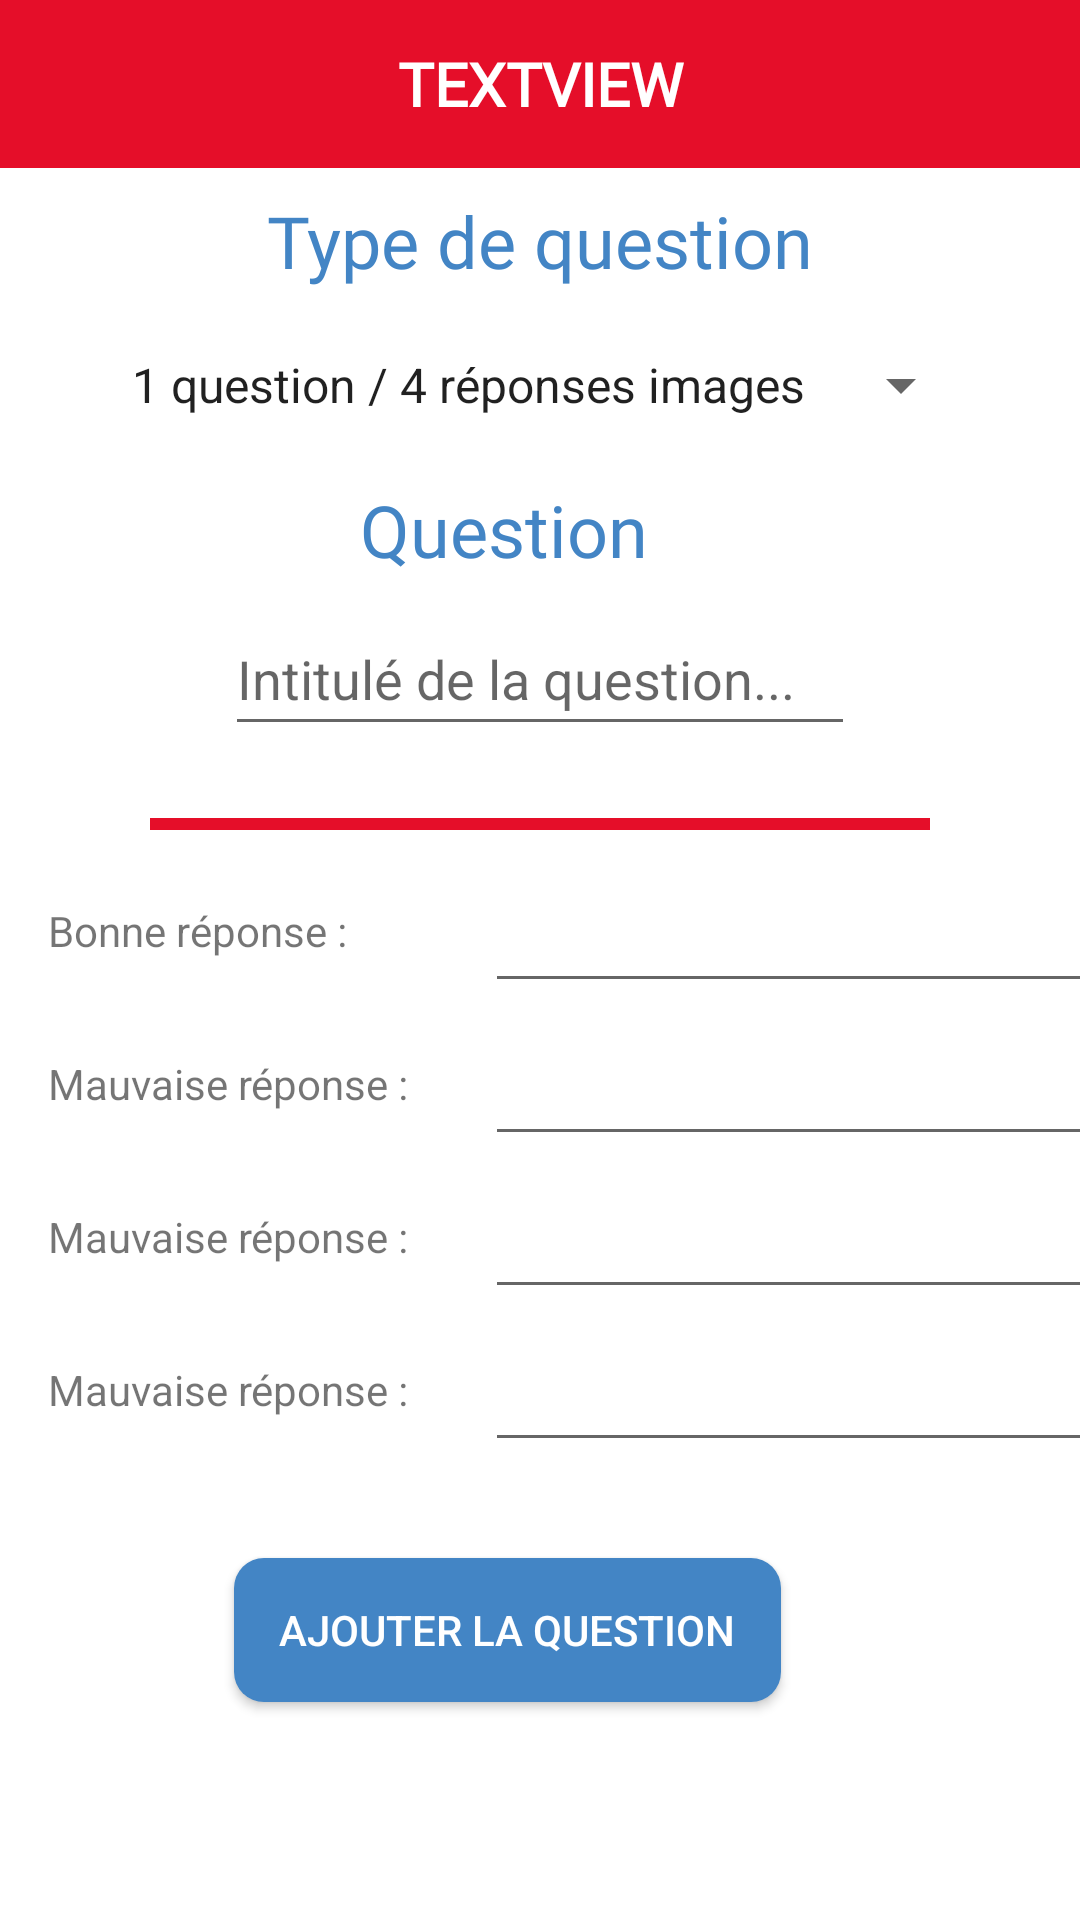

Here is an Android app screen rendered from its layout file. Give the layout XML and the strings, colors and styles it references.
<!-- AndroidManifest.xml: application theme Theme.FormaSDIS -->
<!-- res/layout/fragment_add_question.xml -->
<?xml version="1.0" encoding="utf-8"?>
<androidx.constraintlayout.widget.ConstraintLayout xmlns:android="http://schemas.android.com/apk/res/android"
    xmlns:app="http://schemas.android.com/apk/res-auto"
    xmlns:tools="http://schemas.android.com/tools"
    android:layout_width="match_parent"
    android:layout_height="match_parent"
    tools:context=".ui.fragment.quiz.add_quiz.AddQuestionFragment">


    <View
        android:id="@+id/divider2"
        android:layout_width="0dp"
        android:layout_height="4dp"
        android:layout_marginStart="50dp"
        android:layout_marginTop="24dp"
        android:layout_marginEnd="50dp"
        android:background="@color/red"
        app:layout_constraintEnd_toEndOf="parent"
        app:layout_constraintStart_toStartOf="parent"
        app:layout_constraintTop_toBottomOf="@+id/editTextNameQuestionAddQuestion" />

    <TextView
        android:id="@+id/textView12"
        android:layout_width="wrap_content"
        android:layout_height="wrap_content"
        android:layout_marginTop="8dp"
        android:fontFamily="@font/montserrat_bold"
        android:text="Type de question"
        android:textColor="@color/blue"
        android:textSize="24sp"
        app:layout_constraintEnd_toEndOf="parent"
        app:layout_constraintStart_toStartOf="parent"
        app:layout_constraintTop_toBottomOf="@+id/include6" />

    <TextView
        android:id="@+id/textView13"
        android:layout_width="wrap_content"
        android:layout_height="wrap_content"
        android:layout_marginTop="8dp"
        android:fontFamily="@font/montserrat_bold"
        android:text="Question"
        android:textColor="@color/blue"
        android:textSize="24sp"
        app:layout_constraintEnd_toEndOf="parent"
        app:layout_constraintHorizontal_bias="0.455"
        app:layout_constraintStart_toStartOf="parent"
        app:layout_constraintTop_toBottomOf="@+id/spinner" />

    <include
        android:id="@+id/include6"
        layout="@layout/component_toolbar"
        android:layout_width="wrap_content"
        android:layout_height="wrap_content"
        app:layout_constraintEnd_toEndOf="parent"
        app:layout_constraintStart_toStartOf="parent"
        app:layout_constraintTop_toTopOf="parent" />

    <Spinner
        android:id="@+id/spinner"
        android:layout_width="wrap_content"
        android:layout_height="wrap_content"
        android:layout_marginTop="8dp"
        android:entries="@array/typeQuestion"
        android:minHeight="48dp"
        app:layout_constraintEnd_toEndOf="parent"
        app:layout_constraintStart_toStartOf="parent"
        app:layout_constraintTop_toBottomOf="@+id/textView12" />

    <EditText
        android:id="@+id/editTextNameQuestionAddQuestion"
        android:layout_width="wrap_content"
        android:layout_height="wrap_content"
        android:layout_marginTop="8dp"
        android:ems="10"
        android:hint="Intitulé de la question... "
        android:inputType="textPersonName"
        android:minHeight="48dp"
        app:layout_constraintEnd_toEndOf="parent"
        app:layout_constraintStart_toStartOf="parent"
        app:layout_constraintTop_toBottomOf="@+id/textView13" />

    <TextView
        android:id="@+id/textView14"
        android:layout_width="wrap_content"
        android:layout_height="wrap_content"
        android:layout_marginStart="16dp"
        android:layout_marginTop="24dp"
        android:text="Bonne réponse :"
        app:layout_constraintStart_toStartOf="parent"
        app:layout_constraintTop_toBottomOf="@+id/divider2" />

    <TextView
        android:id="@+id/textView15"
        android:layout_width="wrap_content"
        android:layout_height="wrap_content"
        android:layout_marginTop="32dp"
        android:text="Mauvaise réponse :"
        app:layout_constraintStart_toStartOf="@+id/textView14"
        app:layout_constraintTop_toBottomOf="@+id/textView14" />

    <TextView
        android:id="@+id/textView16"
        android:layout_width="wrap_content"
        android:layout_height="wrap_content"
        android:layout_marginTop="32dp"
        android:text="Mauvaise réponse :"
        app:layout_constraintStart_toStartOf="@+id/textView15"
        app:layout_constraintTop_toBottomOf="@+id/textView15" />

    <TextView
        android:id="@+id/textView17"
        android:layout_width="wrap_content"
        android:layout_height="wrap_content"
        android:layout_marginTop="32dp"
        android:text="Mauvaise réponse :"
        app:layout_constraintStart_toStartOf="@+id/textView16"
        app:layout_constraintTop_toBottomOf="@+id/textView16" />

    <EditText
        android:id="@+id/editTextGoodAnswerAddQuestion"
        android:layout_width="wrap_content"
        android:layout_height="wrap_content"
        android:layout_marginStart="46dp"
        android:ems="10"
        android:inputType="textPersonName"
        android:minHeight="48dp"
        app:layout_constraintBottom_toBottomOf="@+id/textView14"
        app:layout_constraintStart_toEndOf="@+id/textView14"
        app:layout_constraintTop_toTopOf="@+id/textView14"
        tools:ignore="SpeakableTextPresentCheck" />

    <Button
        android:id="@+id/buttonValidateAddQuestion"
        android:layout_width="wrap_content"
        android:layout_height="wrap_content"
        android:layout_marginTop="32dp"
        android:background="@drawable/shape_button_quiz_add"
        android:paddingStart="15dp"
        android:paddingEnd="15dp"
        android:text="Ajouter la question"
        android:textColor="@color/white"
        app:layout_constraintEnd_toEndOf="parent"
        app:layout_constraintHorizontal_bias="0.439"
        app:layout_constraintStart_toStartOf="parent"
        app:layout_constraintTop_toBottomOf="@+id/editTextFalseAnswer3AddQuestion" />

    <EditText
        android:id="@+id/editTextFalseAnswer1AddQuestion"
        android:layout_width="wrap_content"
        android:layout_height="wrap_content"
        android:ems="10"
        android:inputType="textPersonName"
        android:minHeight="48dp"
        app:layout_constraintBottom_toBottomOf="@+id/textView15"
        app:layout_constraintStart_toStartOf="@+id/editTextGoodAnswerAddQuestion"
        app:layout_constraintTop_toTopOf="@+id/textView15" />

    <EditText
        android:id="@+id/editTextFalseAnswer3AddQuestion"
        android:layout_width="wrap_content"
        android:layout_height="wrap_content"
        android:ems="10"
        android:inputType="textPersonName"
        android:minHeight="48dp"
        app:layout_constraintBottom_toBottomOf="@+id/textView17"
        app:layout_constraintStart_toStartOf="@+id/editTextFalseAnswer2AddQuestion"
        app:layout_constraintTop_toTopOf="@+id/textView17" />

    <EditText
        android:id="@+id/editTextFalseAnswer2AddQuestion"
        android:layout_width="wrap_content"
        android:layout_height="wrap_content"
        android:ems="10"
        android:inputType="textPersonName"
        android:minHeight="48dp"
        app:layout_constraintBottom_toBottomOf="@+id/textView16"
        app:layout_constraintStart_toStartOf="@+id/editTextFalseAnswer1AddQuestion"
        app:layout_constraintTop_toTopOf="@+id/textView16" />


</androidx.constraintlayout.widget.ConstraintLayout>
<!-- res/layout/component_toolbar.xml (included above) -->
<?xml version="1.0" encoding="utf-8"?>
<androidx.constraintlayout.widget.ConstraintLayout xmlns:android="http://schemas.android.com/apk/res/android"
    xmlns:app="http://schemas.android.com/apk/res-auto"
    xmlns:tools="http://schemas.android.com/tools"
    android:layout_width="match_parent"
    android:layout_height="match_parent">

    <androidx.appcompat.widget.Toolbar
        android:id="@+id/toolbar"
        android:layout_width="409dp"
        android:layout_height="wrap_content"
        android:background="?attr/colorPrimary"
        android:minHeight="?attr/actionBarSize"
        android:theme="?attr/actionBarTheme"
        app:layout_constraintEnd_toEndOf="parent"
        app:layout_constraintHorizontal_bias="0.0"
        app:layout_constraintStart_toStartOf="parent"
        app:layout_constraintTop_toTopOf="parent" />

    <ImageButton
        android:id="@+id/imageButtonBack"
        android:layout_width="58dp"
        android:layout_height="55dp"
        android:background="@android:color/transparent"
        android:contentDescription="TODO"
        android:visibility="invisible"
        app:layout_constraintStart_toStartOf="parent"
        app:layout_constraintTop_toTopOf="parent"
        app:srcCompat="@drawable/ic_arrow_left_thick"
        app:tint="@color/white"
        tools:ignore="SpeakableTextPresentCheck" />

    <ImageButton
        android:id="@+id/imageButtonHome"
        android:layout_width="58dp"
        android:layout_height="55dp"
        android:background="@android:color/transparent"
        android:contentDescription="TODO"
        android:visibility="invisible"
        app:layout_constraintBottom_toBottomOf="@+id/titleToolBar"
        app:layout_constraintEnd_toEndOf="parent"
        app:layout_constraintTop_toTopOf="@+id/titleToolBar"
        app:srcCompat="@drawable/ic_home"
        app:tint="@color/white"
        tools:ignore="SpeakableTextPresentCheck" />

    <ImageButton
        android:id="@+id/imageButtonAddQuizz"
        android:layout_width="wrap_content"
        android:layout_height="wrap_content"
        android:background="@android:color/transparent"
        android:visibility="invisible"
        app:layout_constraintBottom_toBottomOf="@+id/imageButtonHome"
        app:layout_constraintEnd_toEndOf="parent"
        app:layout_constraintTop_toTopOf="@+id/imageButtonHome"
        app:srcCompat="@drawable/ic_add"
        tools:ignore="SpeakableTextPresentCheck" />

    <TextView
        android:id="@+id/titleToolBar"
        android:layout_width="0dp"
        android:layout_height="0dp"
        android:fontFamily="@font/montserrat_extra_bold"
        android:gravity="center"
        android:maxLines="2"
        android:text="TextView"
        android:textAlignment="center"
        android:textAllCaps="true"
        android:textColor="@color/white"
        android:textSize="20sp"
        android:textStyle="bold"
        android:visibility="visible"
        app:layout_constraintBottom_toBottomOf="@+id/toolbar"
        app:layout_constraintEnd_toStartOf="@+id/imageButtonHome"
        app:layout_constraintStart_toEndOf="@+id/imageButtonBack"
        app:layout_constraintTop_toTopOf="@+id/toolbar"
        app:layout_constraintVertical_bias="1.0" />

</androidx.constraintlayout.widget.ConstraintLayout>
<!-- resources referenced by this layout -->
<resources>
  <string-array name="typeQuestion">
          <item>1 question / 4 réponses images</item>
          <item>1 question / 4 réponses </item>
          <item>1 question / vrai ou faux </item>
          <item>1 image / 4 réponses </item>
      </string-array>
  <color name="blue">#4385C5</color>
  <color name="red">#E50E29</color>
  <color name="white">#FFFFFFFF</color>
  <!-- drawable ic_add (drawable) -->
  <vector xmlns:android="http://schemas.android.com/apk/res/android"
      android:width="48dp"
      android:height="48dp"
      android:viewportWidth="48"
      android:viewportHeight="48">
      <path
          android:fillColor="@color/white"
          android:pathData="M21.65,38.85V26.35H9.15V21.65H21.65V9.15H26.35V21.65H38.85V26.35H26.35V38.85Z" />
  </vector>
  <!-- drawable ic_arrow_left_thick (drawable) -->
  <vector xmlns:android="http://schemas.android.com/apk/res/android"
      android:width="35dp"
      android:height="35dp"
      android:viewportWidth="24"
      android:viewportHeight="24">
      <path
          android:fillColor="#FF000000"
          android:pathData="M20,10V14H11L14.5,17.5L12.08,19.92L4.16,12L12.08,4.08L14.5,6.5L11,10H20Z" />
  </vector>
  <!-- drawable ic_home (drawable) -->
  <vector xmlns:android="http://schemas.android.com/apk/res/android"
      android:width="35dp"
      android:height="35dp"
      android:viewportWidth="48"
      android:viewportHeight="48">
      <path
          android:fillColor="@color/white"
          android:pathData="M6.75,43.25V17.35L24.1,4.4L41.3,17.35V43.25H27V29H20.95V43.25Z" />
  </vector>
  <!-- drawable shape_button_quiz_add (drawable) -->
  <?xml version="1.0" encoding="utf-8"?>
  <shape xmlns:android="http://schemas.android.com/apk/res/android">
      <solid android:color="@color/blue" />
      <corners
          android:bottomLeftRadius="10dp"
          android:bottomRightRadius="10dp"
          android:topLeftRadius="10dp"
          android:topRightRadius="10dp" />
  </shape>
  <style name="Theme.FormaSDIS" parent="Theme.MaterialComponents.DayNight.DarkActionBar">
          
          <item name="colorPrimary">@color/red</item>
          <item name="colorPrimaryVariant">@color/red</item>
          <item name="colorOnPrimary">@color/white</item>
          
          <item name="colorSecondary">@color/white</item>
          <item name="colorSecondaryVariant">@color/white</item>
          <item name="colorOnSecondary">@color/white</item>
          
          <item name="android:statusBarColor" tools:targetApi="l">?attr/colorPrimaryVariant</item>
          
          <item name="android:navigationBarColor">@color/red</item>
      </style>
</resources>
